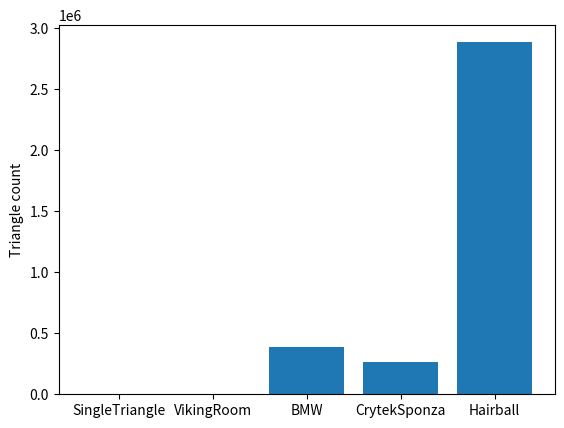

Recreate this plot in Python.
import matplotlib.pyplot as plt

if __name__ == '__main__':
    plt.figure()

    geometry_sizes = [1, 2000, 385079, 262267, 2880000]
    x_values = [x for x in range(len(geometry_sizes))]
    x_labels = ['SingleTriangle', 'VikingRoom', 'BMW', 'CrytekSponza', 'Hairball']
    plt.xticks(x_values, x_labels)
    plt.ylabel('Triangle count')
    plt.bar(x_values, geometry_sizes)
    plt.savefig('scenes-geometry.png')
